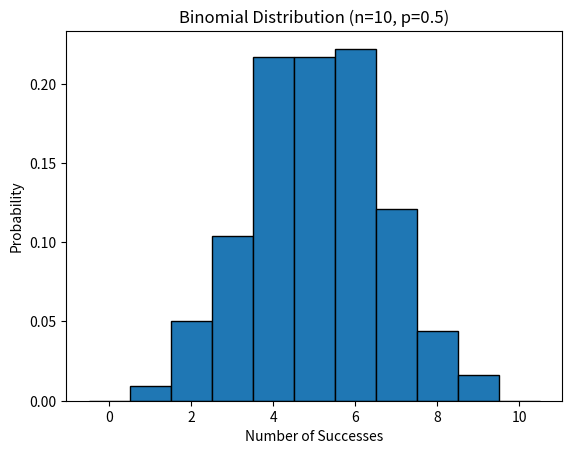

Python code for this plot: (Note: this script raises an exception after producing the figure.)
import numpy as np
import matplotlib.pyplot as plt

# Parameters for the binomial distribution
n = 10  # number of trials
p = 0.5 # probability of success

# Generate random numbers from a binomial distribution
binomial_data = np.random.binomial(n, p, 1000) # Generate 1000 random numbers

# Plot the histogram
plt.hist(binomial_data, bins=np.arange(n+2)-0.5, density=True, edgecolor='black')
plt.xlabel('Number of Successes')
plt.ylabel('Probability')
plt.title('Binomial Distribution (n=10, p=0.5)')
plt.show()

import numpy as np
from statsmodels.stats.weightstats import ztest

# Sample data
sample_data = [49.1, 50.2, 51.0, 48.7, 50.5, 49.8, 50.3, 50.7, 50.2, 49.6,
               50.1, 49.9, 50.8, 50.4, 48.9, 50.6, 50.0, 49.7, 50.2, 49.5,
               50.1, 50.3, 50.4, 50.5, 50.0, 50.7, 49.3, 49.8, 50.2, 50.9,
               50.3, 50.4, 50.0, 49.7, 50.5, 49.9]

# Assume a population mean (e.g., hypothesized mean) and population standard deviation (if known, otherwise use sample std for large sample)
# Let's assume a hypothesized population mean of 50 and use the sample standard deviation as an estimate since the sample size is > 30.
hypothesized_mean = 50
sample_std = np.std(sample_data, ddof=1) # Use ddof=1 for sample standard deviation

# Perform the Z-test
z_statistic, p_value = ztest(sample_data, value=hypothesized_mean, ddof=1)

print(f"Sample Mean: {np.mean(sample_data):.4f}")
print(f"Hypothesized Population Mean: {hypothesized_mean}")
print(f"Z-statistic: {z_statistic:.4f}")
print(f"P-value: {p_value:.4f}")

# Interpret the results (using a significance level of 0.05)
alpha = 0.05
if p_value < alpha:
    print(f"Since the p-value ({p_value:.4f}) is less than the significance level ({alpha}), we reject the null hypothesis.")
    print("There is enough evidence to suggest that the sample mean is significantly different from the hypothesized population mean.")
else:
    print(f"Since the p-value ({p_value:.4f}) is greater than the significance level ({alpha}), we fail to reject the null hypothesis.")
    print("There is not enough evidence to suggest that the sample mean is significantly different from the hypothesized population mean.")

import numpy as np
import matplotlib.pyplot as plt
from scipy import stats

# Parameters for the normal distribution
mean = 50
std_dev = 5
sample_size = 100

# Simulate data from a normal distribution
np.random.seed(42) # for reproducibility
data = np.random.normal(mean, std_dev, sample_size)

# Calculate the 95% confidence interval for the mean
confidence_level = 0.95
degrees_freedom = sample_size - 1
sample_mean = np.mean(data)
sample_standard_error = stats.sem(data) # Standard error of the mean

confidence_interval = stats.t.interval(confidence_level, degrees_freedom,
                                        loc=sample_mean, scale=sample_standard_error)

print(f"Sample Mean: {sample_mean:.4f}")
print(f"95% Confidence Interval for the Mean: ({confidence_interval[0]:.4f}, {confidence_interval[1]:.4f})")

# Plot the data as a histogram
plt.hist(data, bins=15, density=True, alpha=0.6, color='g')
plt.xlabel('Value')
plt.ylabel('Frequency')
plt.title('Simulated Data from a Normal Distribution')
plt.show()

import numpy as np
import matplotlib.pyplot as plt
from scipy.stats import zscore

def calculate_z_scores(data):
  """
  Calculates the Z-scores for a given dataset.

  Args:
    data: A list or NumPy array of numerical data.

  Returns:
    A NumPy array of Z-scores.
  """
  return zscore(data)

# Example usage with the sample data from Q7
sample_data = [49.1, 50.2, 51.0, 48.7, 50.5, 49.8, 50.3, 50.7, 50.2, 49.6,
               50.1, 49.9, 50.8, 50.4, 48.9, 50.6, 50.0, 49.7, 50.2, 49.5,
               50.1, 50.3, 50.4, 50.5, 50.0, 50.7, 49.3, 49.8, 50.2, 50.9,
               50.3, 50.4, 50.0, 49.7, 50.5, 49.9]

z_scores = calculate_z_scores(sample_data)

print("Original Data Mean:", np.mean(sample_data))
print("Original Data Standard Deviation:", np.std(sample_data))
print("\nZ-scores (first 10):", z_scores[:10])
print("Z-scores Mean:", np.mean(z_scores))
print("Z-scores Standard Deviation:", np.std(z_scores))


# Visualize the standardized data (Z-scores) using a histogram
plt.hist(z_scores, bins=15, density=True, alpha=0.6, color='skyblue')
plt.xlabel('Z-score')
plt.ylabel('Frequency')
plt.title('Histogram of Z-scores')
plt.show()